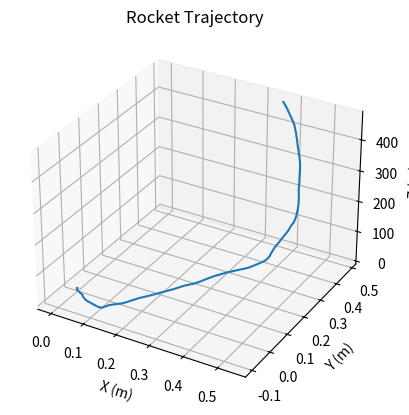

The script that saved this image:
import numpy as np
import matplotlib.pyplot as plt

# Input Rocket Characteristics
rocket_mass = 50.0  # kg
gravity = 9.81  # m/s^2
rocket_drag_coeff = 0.5
rocket_area = 0.1 
constant_thrust = 1500

# Simulated Load Cell Readings (Replace with sensor readings)
def simulate_load_cells():
    # Simulate a rocket launch with increasing thrust and some lateral movement
    Fx = np.random.uniform(-15, 15)
    Fy = np.random.uniform(-15, 15)
    Fz = -rocket_mass * gravity + constant_thrust + np.random.uniform(-1, 1) * 10
    return Fx, Fy, Fz

# Thrust and TVC Calculation with corrections
def calculate_thrust_tvc(Fx, Fy, Fz):
    # Simulate TVC adjustments to counteract wind
    Fx += np.random.randn() * 20 # Random disturbances in x
    Fy += np.random.randn() * 20 # Random disturbances in y
    
    thrust = np.sqrt(Fx**2 + Fy**2 + Fz**2)
    thrust_direction = np.array([Fx, Fy, Fz]) / thrust  # Normalized thrust vector
    return thrust, thrust_direction

# Equations of Motion (Simplified - no rotation, basic drag)
def update_state(x, y, z, vx, vy, vz, thrust, thrust_direction, dt):
    acceleration = thrust * thrust_direction / rocket_mass 
    acceleration[2] -= gravity 
    
    #Simplified drag - always opposing velocity
    velocity = np.array([vx, vy, vz])
    drag_force = -0.5 * rocket_drag_coeff * rocket_area * np.linalg.norm(velocity) * velocity
    acceleration += drag_force / rocket_mass
    
    # Euler integration
    vx += acceleration[0] * dt
    vy += acceleration[1] * dt
    vz += acceleration[2] * dt
    x += vx * dt
    y += vy * dt
    z += vz * dt
    return x, y, z, vx, vy, vz

# Main Simulation Loop
dt = 0.01  # Time step
x, y, z = 0, 0, 0
vx, vy, vz = 0, 0, 0

positions = []
for time_step in range(1000):
    Fx, Fy, Fz = simulate_load_cells()
    thrust, thrust_direction = calculate_thrust_tvc(Fx, Fy, Fz)
    x, y, z, vx, vy, vz = update_state(x, y, z, vx, vy, vz, thrust, thrust_direction, dt)
    positions.append([x,y,z])

# Visualize in 3D
positions = np.array(positions)
fig = plt.figure()
ax = fig.add_subplot(111, projection='3d')
ax.plot(positions[:,0], positions[:,1], positions[:,2])
ax.set_xlabel("X (m)")
ax.set_ylabel("Y (m)")
ax.set_zlabel("Z (m)")
ax.set_title("Rocket Trajectory")
plt.show()